Run: headless pygame with SDL's dummy video driver; simulated clock (each Clock.tick advances the game by its frame time, no real sleeping); random seed 0; keys injected as events and as key.get_pressed() state; no mouse input.
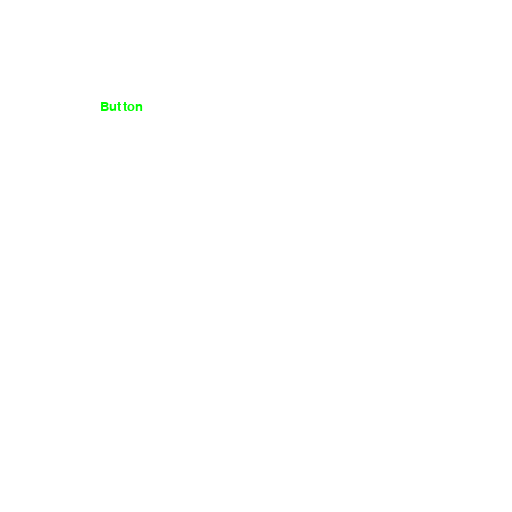
Frame 1 of 2 · flips 1–60 · no input
Frame 2 of 2 · flips 61–180 · tapped SPACE, RETURN · held RIGHT (→), D (game ended) · screen unchanged from frame 1, image omitted

The pygame program that drew these frames:

import pygame,sys
pygame.init()

class Button:
    def __init__(self,pos,dim,colors,label,a):
        self.x,self.y = pos
        self.w,self.h = dim
        self.default_color,self.hover_color,self.press_color = colors
        self.name = label
        self.action = a

    def pos(self):
        return (self.x,self.y)

def test_function():
    print("You pressed the button")

window = pygame.display.set_mode((512,512))
b1 = Button((100,100),(200,50),((0,0,255),(0,50,255),(155,155,155)),"Button",test_function)
font = pygame.font.SysFont('Courier', 20)

while True:
    if pygame.event.peek(pygame.QUIT):
        pygame.quit(),sys.exit()

    window.fill((255,255,255))
    fps = font.render(b1.name,True,(0,255,0))
    window.blit(fps,(100,100))

    pygame.display.flip()
